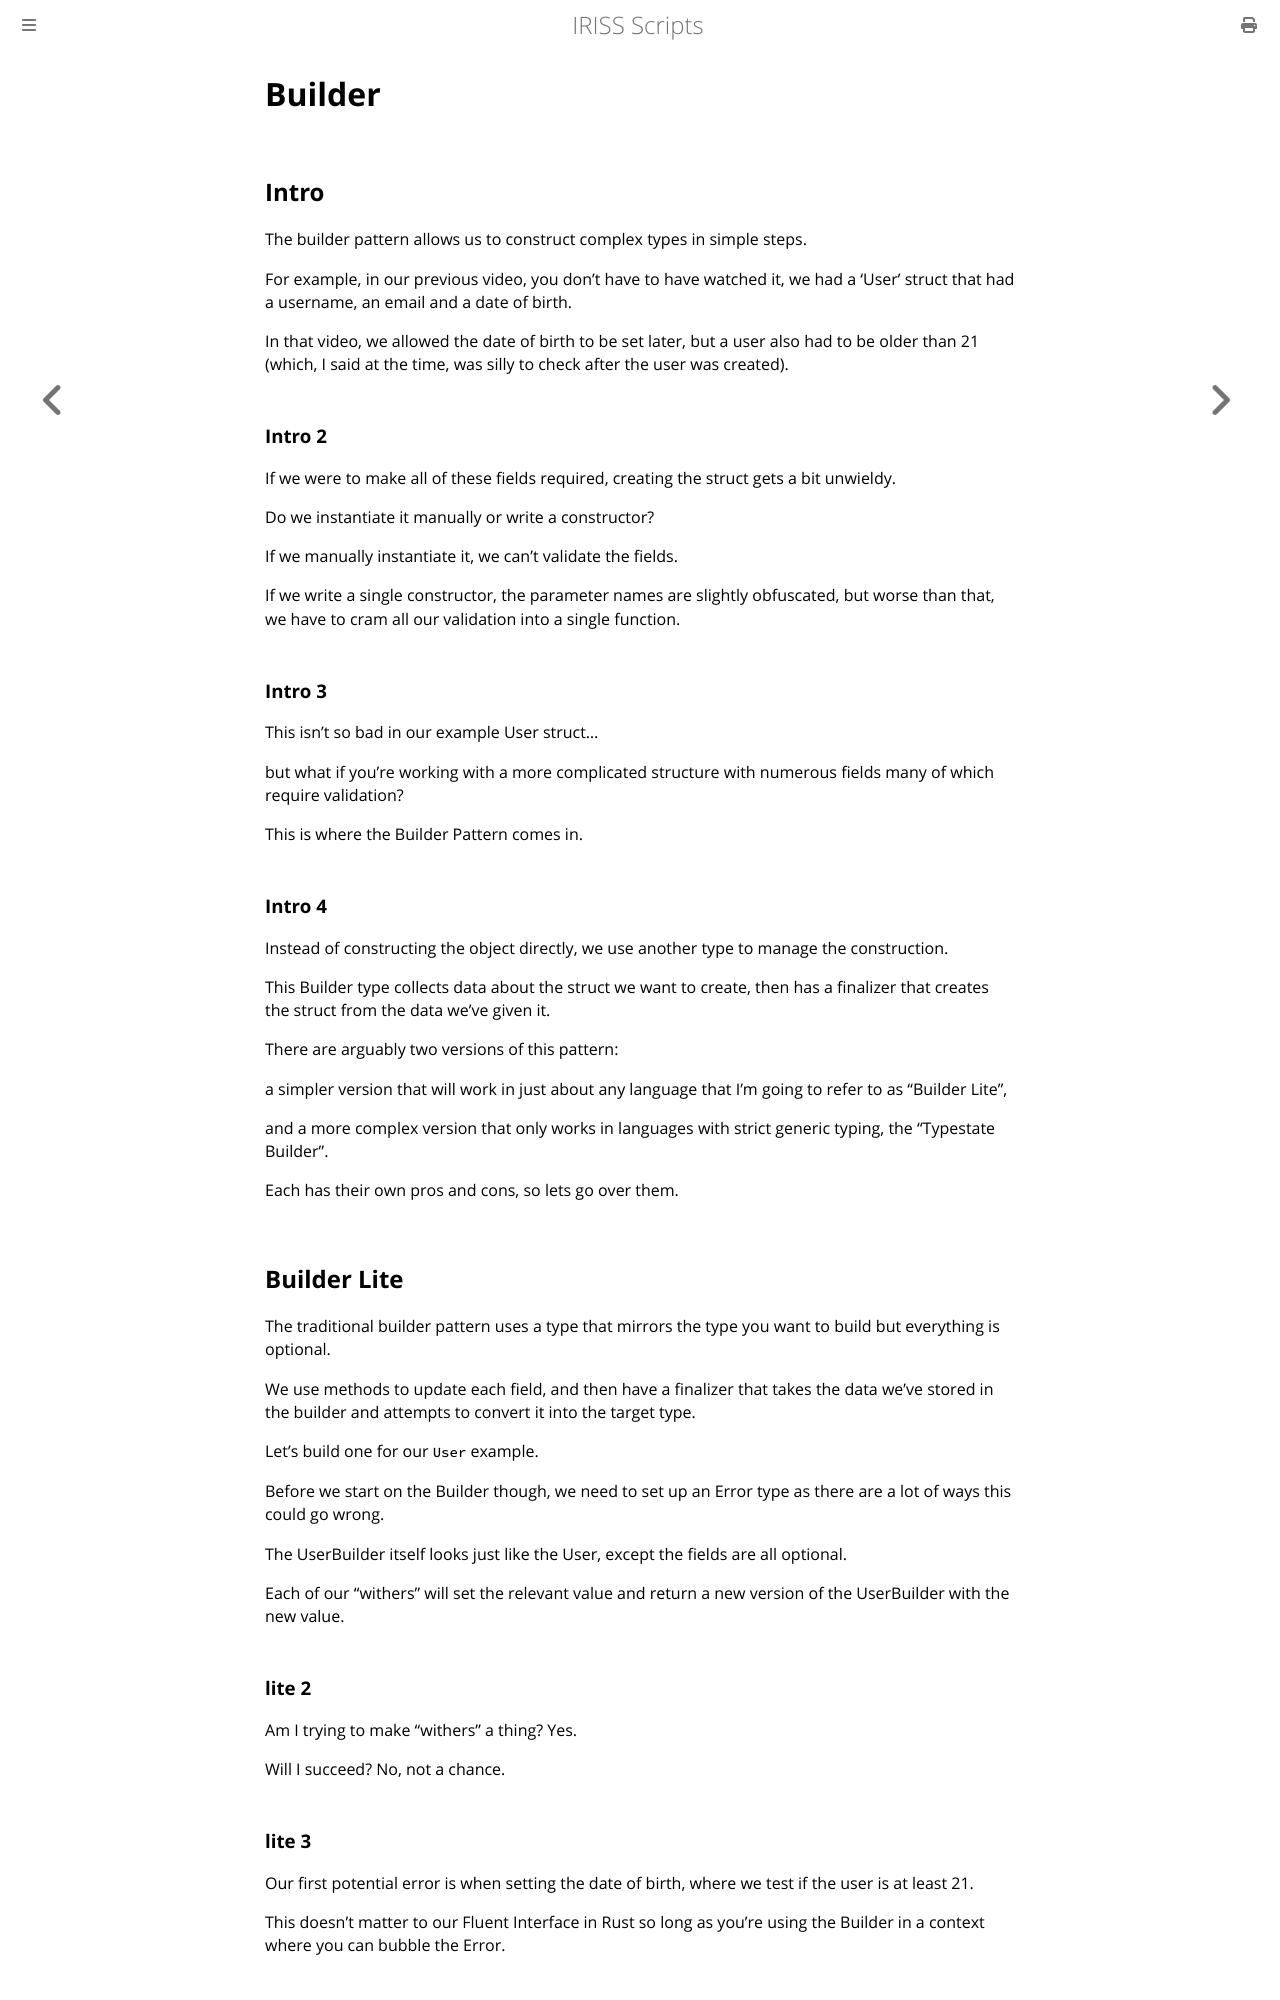

repository: Fios-Quest/YouTube-Scripts · page: space/builder.html · generator: mdbook

Builder
=======

Intro
-----

The builder pattern allows us to construct complex types in simple steps.

For example, in our previous video, you don't have to have watched it, we had a 'User' struct that had a username, an
email and a date of birth.

In that video, we allowed the date of birth to be set later, but a user also had to be older than 21 (which, I said at
the time, was silly to check after the user was created).

### Intro 2

If we were to make all of these fields required, creating the struct gets a bit unwieldy.

Do we instantiate it manually or write a constructor?

If we manually instantiate it, we can't validate the fields.

If we write a single constructor, the parameter names are slightly obfuscated, but worse than that, we have to cram all
our validation into a single function.

### Intro 3

This isn't so bad in our example User struct...

but what if you're working with a more complicated structure with numerous fields many of which require validation?

This is where the Builder Pattern comes in.

### Intro 4

Instead of constructing the object directly, we use another type to manage the construction.

This Builder type collects data about the struct we want to create, then has a finalizer that creates the struct from
the data we've given it.

There are arguably two versions of this pattern:

a simpler version that will work in just about any language that I'm going to refer to as "Builder Lite", 

and a more complex version that only works in languages with strict generic typing, the "Typestate Builder".

Each has their own pros and cons, so lets go over them.

Builder Lite
------------

The traditional builder pattern uses a type that mirrors the type you want to build but everything is optional.

We use methods to update each field, and then have a finalizer that takes the data we've stored in the builder and
attempts to convert it into the target type.

Let's build one for our `User` example.

Before we start on the Builder though, we need to set up an Error type as there are a lot of ways this could go wrong.

The UserBuilder itself looks just like the User, except the fields are all optional.

Each of our "withers" will set the relevant value and return a new version of the UserBuilder with the new value.

### lite 2

Am I trying to make "withers" a thing? Yes.

Will I succeed? No, not a chance.

### lite 3

Our first potential error is when setting the date of birth, where we test if the user is at least 21.

This doesn't matter to our Fluent Interface in Rust so long as you're using the Builder in a context where you can
bubble the Error.
